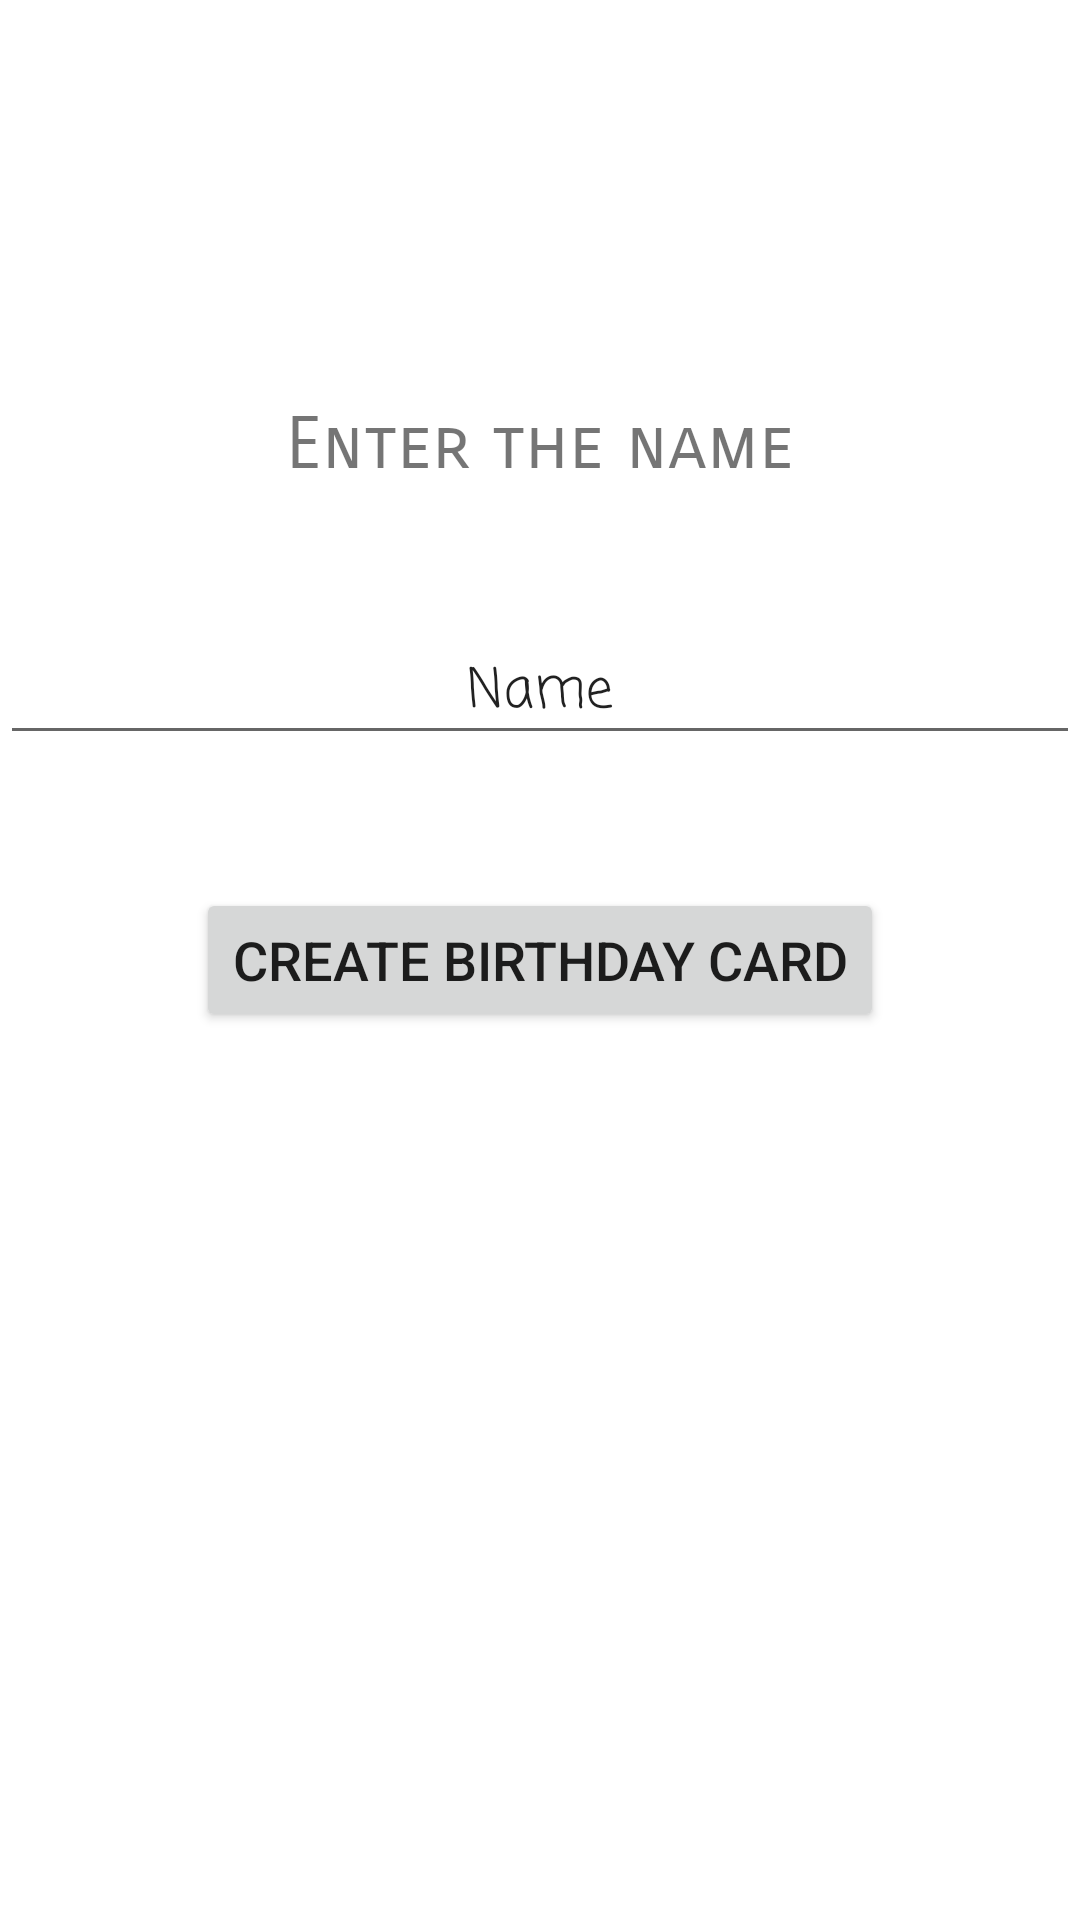

Android layout source for this screen:
<!-- AndroidManifest.xml: application theme Theme.Wisher -->
<!-- res/layout/activity_main.xml -->
<?xml version="1.0" encoding="utf-8"?>
<androidx.constraintlayout.widget.ConstraintLayout xmlns:android="http://schemas.android.com/apk/res/android"
    xmlns:app="http://schemas.android.com/apk/res-auto"
    xmlns:tools="http://schemas.android.com/tools"
    android:layout_width="match_parent"
    android:layout_height="match_parent"
    tools:context=".MainActivity">

    <TextView
        android:id="@+id/textView"
        android:layout_width="0dp"
        android:layout_height="wrap_content"
        android:fontFamily="sans-serif-smallcaps"
        android:text="@string/enter_the_name"
        android:textAlignment="center"
        android:textSize="24sp"
        app:layout_constraintBottom_toTopOf="@+id/button"
        app:layout_constraintEnd_toEndOf="parent"
        app:layout_constraintHorizontal_bias="0.498"
        app:layout_constraintStart_toStartOf="parent"
        app:layout_constraintTop_toTopOf="parent" />

    <EditText
        android:id="@+id/editText"
        android:layout_width="0dp"
        android:layout_height="wrap_content"
        android:ems="10"
        android:fontFamily="casual"
        android:inputType="textPersonName"
        android:text="@string/name"
        android:textAlignment="center"
        android:textSize="18sp"
        app:layout_constraintBottom_toTopOf="@+id/button"
        app:layout_constraintEnd_toEndOf="parent"
        app:layout_constraintHorizontal_bias="0.542"
        app:layout_constraintStart_toStartOf="parent"
        app:layout_constraintTop_toBottomOf="@+id/textView" />

    <Button
        android:id="@+id/button"
        android:layout_width="wrap_content"
        android:layout_height="wrap_content"
        android:text="@string/create_birthday_card"
        android:textSize="18sp"
        app:layout_constraintBottom_toBottomOf="parent"
        app:layout_constraintEnd_toEndOf="parent"
        app:layout_constraintHorizontal_bias="0.5"
        android:onClick="createBirthDayCard"
        app:layout_constraintStart_toStartOf="parent"
        app:layout_constraintTop_toTopOf="parent" />
</androidx.constraintlayout.widget.ConstraintLayout>
<!-- resources referenced by this layout -->
<resources>
  <string name="create_birthday_card">Create Birthday Card</string>
  <string name="enter_the_name">Enter the name</string>
  <string name="name">Name</string>
  <style name="Theme.Wisher" parent="Theme.MaterialComponents.DayNight.DarkActionBar">
          
          <item name="colorPrimary">@color/purple_500</item>
          <item name="colorPrimaryVariant">@color/purple_700</item>
          <item name="colorOnPrimary">@color/white</item>
          
          <item name="colorSecondary">@color/teal_200</item>
          <item name="colorSecondaryVariant">@color/teal_700</item>
          <item name="colorOnSecondary">@color/black</item>
          
          <item name="android:statusBarColor" tools:targetApi="l">?attr/colorPrimaryVariant</item>
          
      </style>
  <!-- not gathered from this repository: default colours our renderer supplied (Android Studio template values) -->
  <color name="purple_500">#FF6200EE</color>
  <color name="purple_700">#FF3700B3</color>
  <color name="teal_200">#FF03DAC5</color>
  <color name="teal_700">#FF018786</color>
  <color name="black">#FF000000</color>
  <color name="white">#FFFFFFFF</color>
</resources>
